Labelled photos from "processed", an image-classification folder in orgabbay23-lgtm/smart-recycling-ai. The possible labels are: fresh, rotten.

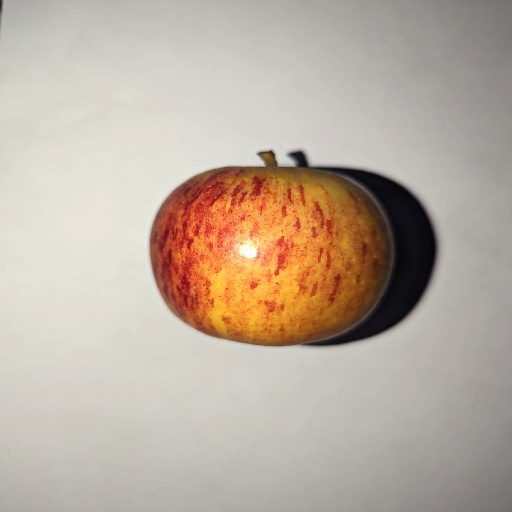
Label: fresh

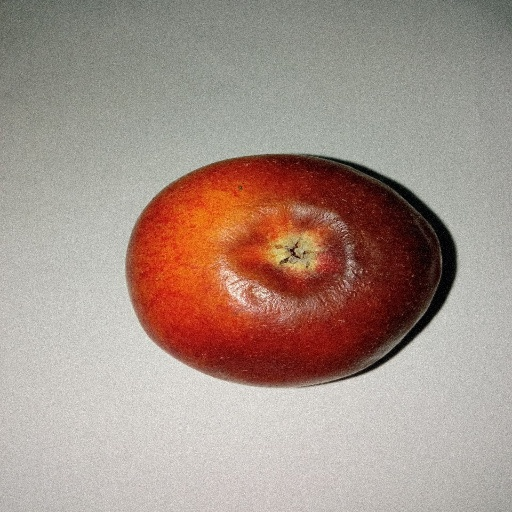
Label: rotten

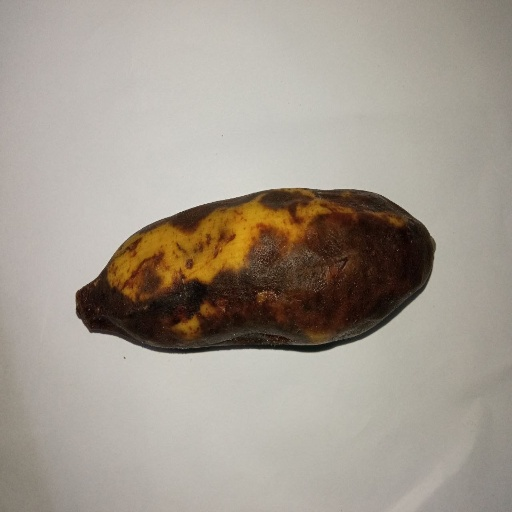
Label: rotten

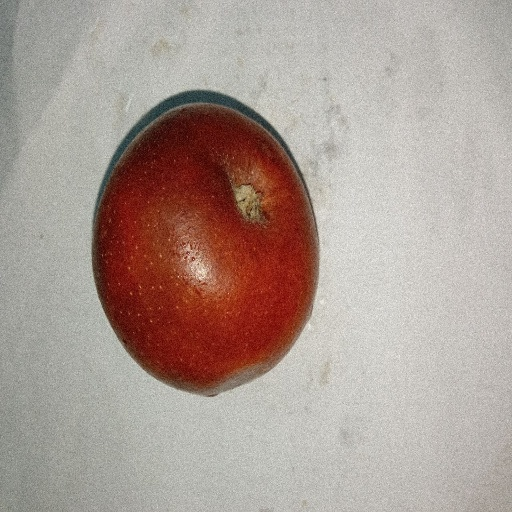
Label: rotten

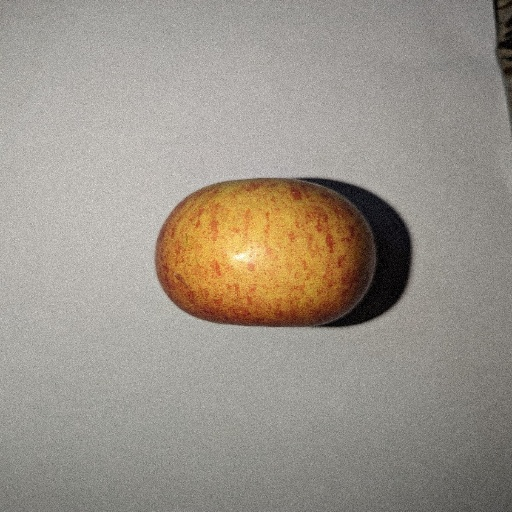
Label: fresh

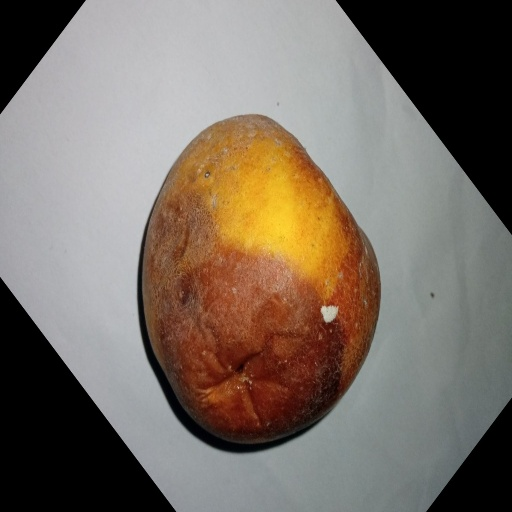
Label: rotten
